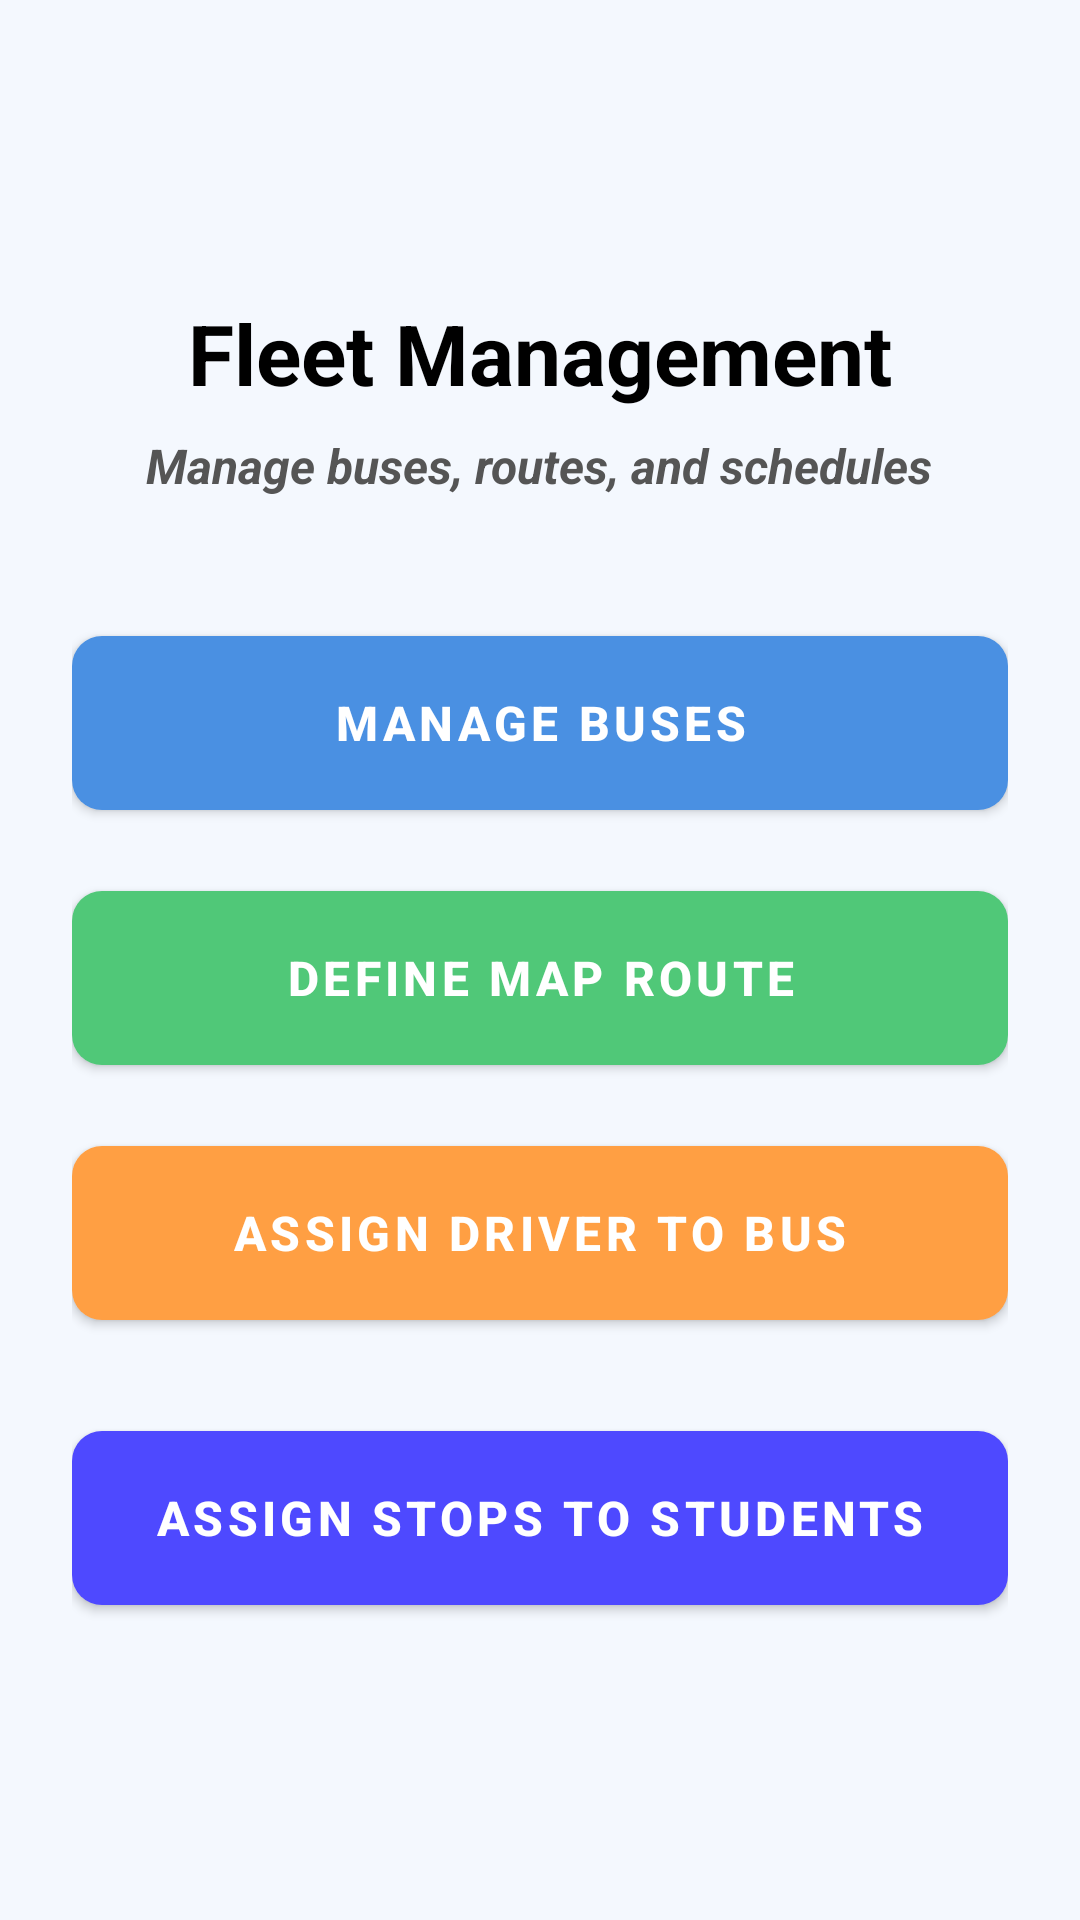

Layout XML and referenced resources for this Android screen:
<!-- AndroidManifest.xml: application theme Theme.FinalProjectSmartBusTrackingSystem -->
<!-- res/layout/activity_manage_fleet.xml -->
<?xml version="1.0" encoding="utf-8"?>
<LinearLayout xmlns:android="http://schemas.android.com/apk/res/android"
    xmlns:app="http://schemas.android.com/apk/res-auto"
    android:layout_width="match_parent"
    android:layout_height="match_parent"
    android:orientation="vertical"
    android:padding="24dp"
    android:gravity="center"
    android:background="#F4F8FE">

    <TextView
        android:layout_width="wrap_content"
        android:layout_height="wrap_content"
        android:text="Fleet Management"
        android:textSize="28sp"
        android:textStyle="bold"
        android:textColor="#000000"
        android:layout_marginBottom="8dp"/>

    <TextView
        android:layout_width="wrap_content"
        android:layout_height="wrap_content"
        android:text="Manage buses, routes, and schedules"
        android:textSize="16sp"
        android:textStyle="italic|bold"
        android:textColor="#555555"
        android:layout_marginBottom="40dp"
        android:gravity="center"/>

    <com.google.android.material.button.MaterialButton
        android:id="@+id/btn_menu_add_bus"
        style="@style/Widget.MaterialComponents.Button"
        android:layout_width="match_parent"
        android:layout_height="70dp"
        android:text="MANAGE BUSES"
        android:textSize="16sp"
        android:textStyle="bold"
        android:textColor="#FFFFFF"
        app:backgroundTint="#4A90E2"
        app:cornerRadius="10dp"
        app:elevation="4dp"
        android:layout_marginBottom="15dp"/>

    <com.google.android.material.button.MaterialButton
        android:id="@+id/btn_menu_define_route"
        style="@style/Widget.MaterialComponents.Button"
        android:layout_width="match_parent"
        android:layout_height="70dp"
        android:text="DEFINE MAP ROUTE"
        android:textSize="16sp"
        android:textStyle="bold"
        android:textColor="#FFFFFF"
        app:backgroundTint="#50C878"
        app:cornerRadius="10dp"
        app:elevation="4dp"
        android:layout_marginBottom="15dp"/>

    <com.google.android.material.button.MaterialButton
        android:id="@+id/btn_menu_assign_driver"
        style="@style/Widget.MaterialComponents.Button"
        android:layout_width="match_parent"
        android:layout_height="70dp"
        android:text="ASSIGN DRIVER TO BUS"
        android:textSize="16sp"
        android:textStyle="bold"
        android:textColor="#FFFFFF"
        app:backgroundTint="#FF9F43"
        app:cornerRadius="10dp"
        app:elevation="4dp"
        android:layout_marginBottom="15dp"/>

    <com.google.android.material.button.MaterialButton
        android:id="@+id/btn_assign_student_stops"
        android:layout_width="match_parent"
        android:layout_height="70dp"
        android:text="Assign Stops to Students"
        app:cornerRadius="10dp"
        android:textSize="16sp"
        android:textStyle="bold"
        android:textColor="#FFFFFF"
        app:backgroundTint="#4E49FF"
        app:elevation="4dp"
        android:layout_marginTop="10dp"/>
</LinearLayout>
<!-- resources referenced by this layout -->
<resources>
  <style name="Theme.FinalProjectSmartBusTrackingSystem" parent="Theme.MaterialComponents.Light.NoActionBar" />
</resources>
